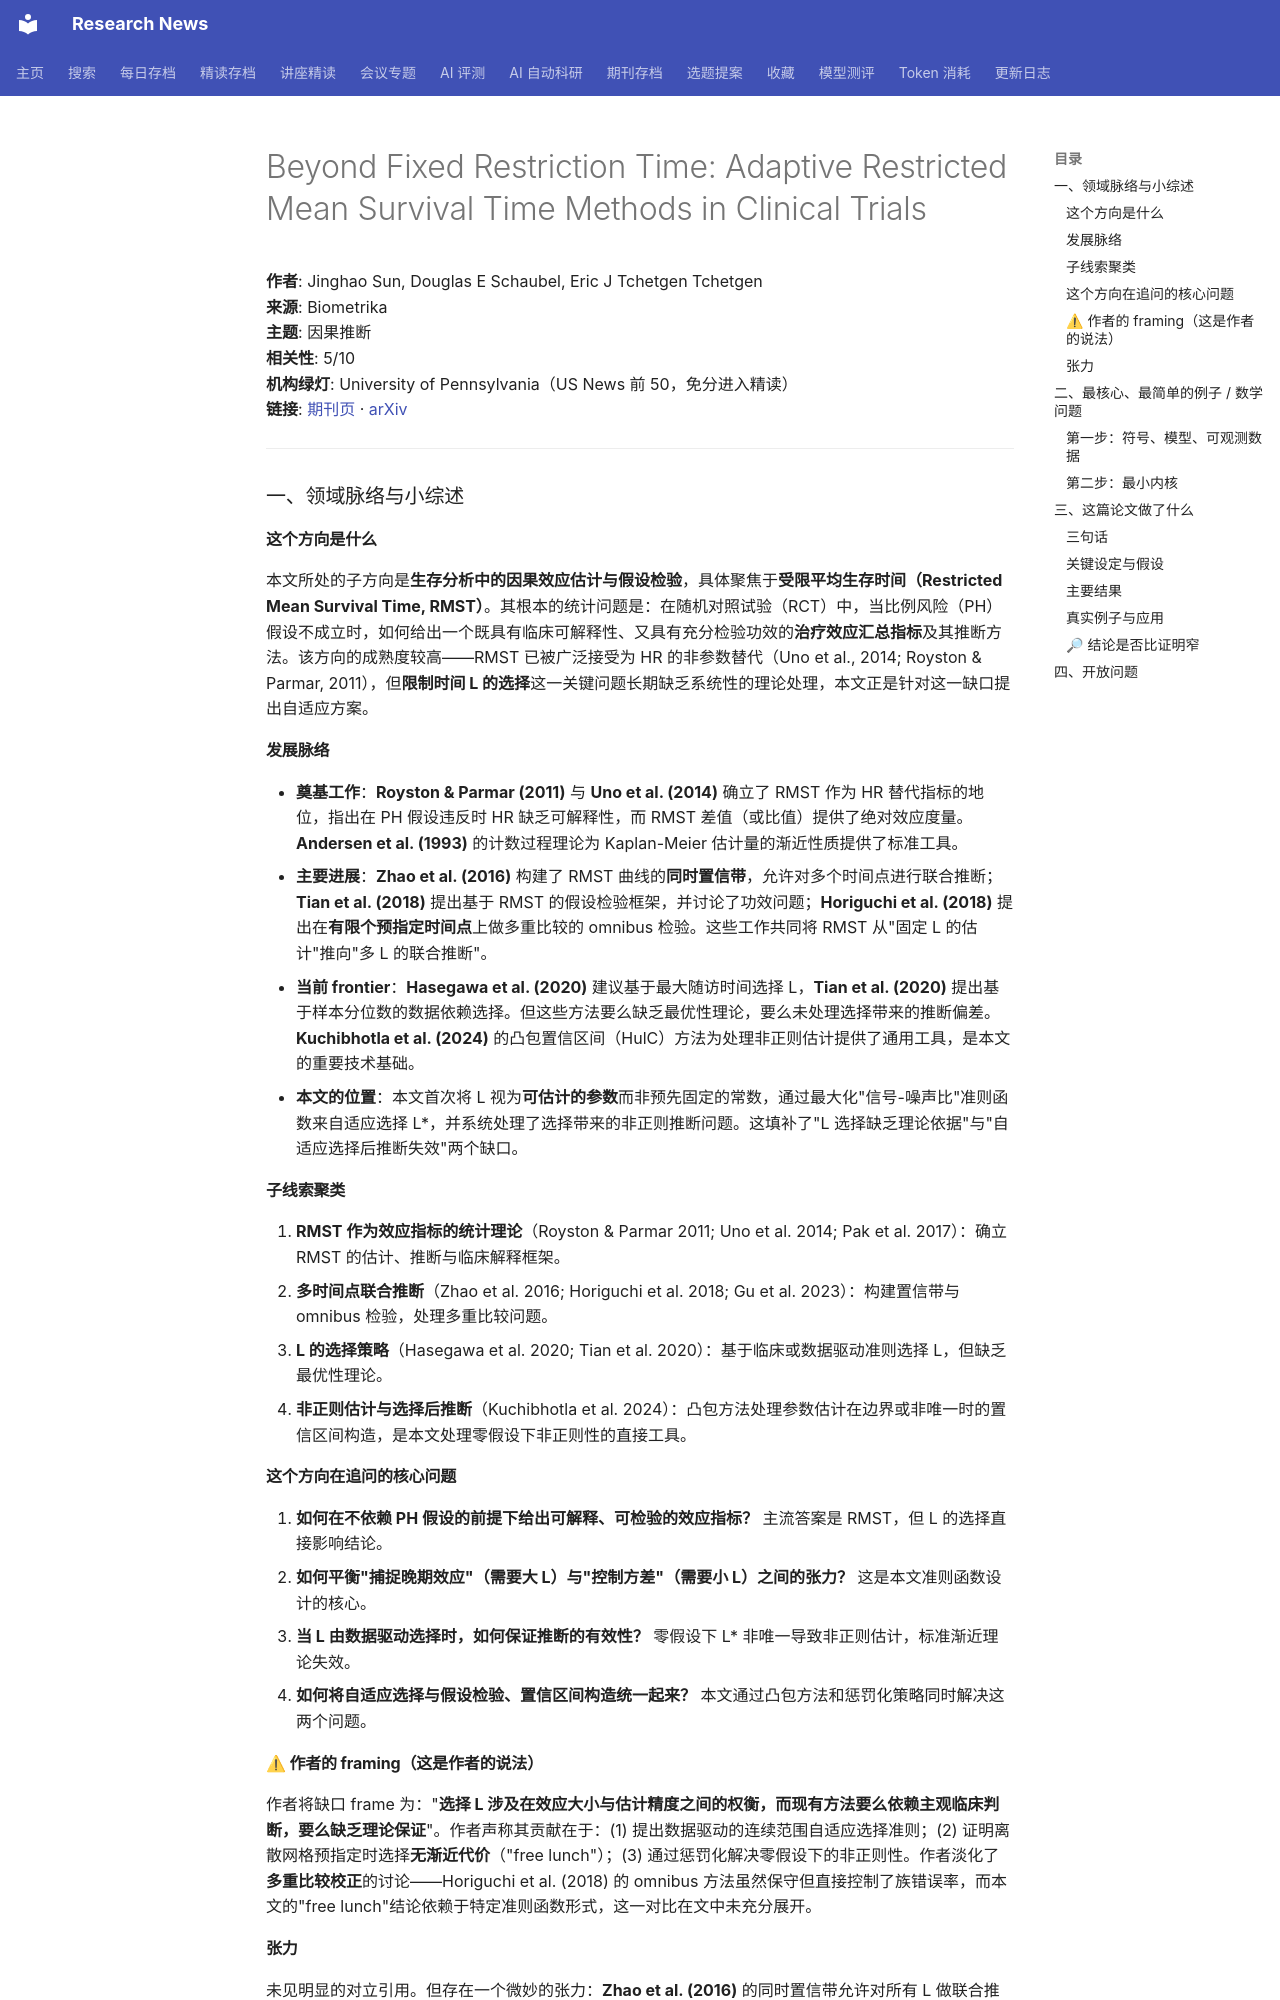

repository: cxy0714/research-news · page: deep_reads/2026-10-10-10.1093_biomet_asag056/index.html · generator: mkdocs

# Beyond Fixed Restriction Time: Adaptive Restricted Mean Survival Time Methods in Clinical Trials

**作者**: Jinghao Sun, Douglas E Schaubel, Eric J Tchetgen Tchetgen  
**来源**: Biometrika  
**主题**: 因果推断  
**相关性**: 5/10  
**机构绿灯**: University of Pennsylvania（US News 前 50，免分进入精读）  
**链接**: [期刊页](https://doi.org/10.1093/biomet/asag056) · [arXiv](https://arxiv.org/abs/2501.15284)

---

### 一、领域脉络与小综述

#### 这个方向是什么

本文所处的子方向是**生存分析中的因果效应估计与假设检验**，具体聚焦于**受限平均生存时间（Restricted Mean Survival Time, RMST）**。其根本的统计问题是：在随机对照试验（RCT）中，当比例风险（PH）假设不成立时，如何给出一个既具有临床可解释性、又具有充分检验功效的**治疗效应汇总指标**及其推断方法。该方向的成熟度较高——RMST 已被广泛接受为 HR 的非参数替代（Uno et al., 2014; Royston & Parmar, 2011），但**限制时间 L 的选择**这一关键问题长期缺乏系统性的理论处理，本文正是针对这一缺口提出自适应方案。

#### 发展脉络

- **奠基工作**：**Royston & Parmar (2011)** 与 **Uno et al. (2014)** 确立了 RMST 作为 HR 替代指标的地位，指出在 PH 假设违反时 HR 缺乏可解释性，而 RMST 差值（或比值）提供了绝对效应度量。**Andersen et al. (1993)** 的计数过程理论为 Kaplan-Meier 估计量的渐近性质提供了标准工具。
- **主要进展**：**Zhao et al. (2016)** 构建了 RMST 曲线的**同时置信带**，允许对多个时间点进行联合推断；**Tian et al. (2018)** 提出基于 RMST 的假设检验框架，并讨论了功效问题；**Horiguchi et al. (2018)** 提出在**有限个预指定时间点**上做多重比较的 omnibus 检验。这些工作共同将 RMST 从"固定 L 的估计"推向"多 L 的联合推断"。
- **当前 frontier**：**Hasegawa et al. (2020)** 建议基于最大随访时间选择 L，**Tian et al. (2020)** 提出基于样本分位数的数据依赖选择。但这些方法要么缺乏最优性理论，要么未处理选择带来的推断偏差。**Kuchibhotla et al. (2024)** 的凸包置信区间（HulC）方法为处理非正则估计提供了通用工具，是本文的重要技术基础。
- **本文的位置**：本文首次将 L 视为**可估计的参数**而非预先固定的常数，通过最大化"信号-噪声比"准则函数来自适应选择 L\*，并系统处理了选择带来的非正则推断问题。这填补了"L 选择缺乏理论依据"与"自适应选择后推断失效"两个缺口。

#### 子线索聚类

1. **RMST 作为效应指标的统计理论**（Royston & Parmar 2011; Uno et al. 2014; Pak et al. 2017）：确立 RMST 的估计、推断与临床解释框架。
2. **多时间点联合推断**（Zhao et al. 2016; Horiguchi et al. 2018; Gu et al. 2023）：构建置信带与 omnibus 检验，处理多重比较问题。
3. **L 的选择策略**（Hasegawa et al. 2020; Tian et al. 2020）：基于临床或数据驱动准则选择 L，但缺乏最优性理论。
4. **非正则估计与选择后推断**（Kuchibhotla et al. 2024）：凸包方法处理参数估计在边界或非唯一时的置信区间构造，是本文处理零假设下非正则性的直接工具。

#### 这个方向在追问的核心问题

1. **如何在不依赖 PH 假设的前提下给出可解释、可检验的效应指标？** 主流答案是 RMST，但 L 的选择直接影响结论。
2. **如何平衡"捕捉晚期效应"（需要大 L）与"控制方差"（需要小 L）之间的张力？** 这是本文准则函数设计的核心。
3. **当 L 由数据驱动选择时，如何保证推断的有效性？** 零假设下 L\* 非唯一导致非正则估计，标准渐近理论失效。
4. **如何将自适应选择与假设检验、置信区间构造统一起来？** 本文通过凸包方法和惩罚化策略同时解决这两个问题。

#### ⚠ 作者的 framing（这是作者的说法）

作者将缺口 frame 为："**选择 L 涉及在效应大小与估计精度之间的权衡，而现有方法要么依赖主观临床判断，要么缺乏理论保证**"。作者声称其贡献在于：(1) 提出数据驱动的连续范围自适应选择准则；(2) 证明离散网格预指定时选择**无渐近代价**（"free lunch"）；(3) 通过惩罚化解决零假设下的非正则性。作者淡化了**多重比较校正**的讨论——Horiguchi et al. (2018) 的 omnibus 方法虽然保守但直接控制了族错误率，而本文的"free lunch"结论依赖于特定准则函数形式，这一对比在文中未充分展开。

#### 张力

未见明显的对立引用。但存在一个微妙的张力：**Zhao et al. (2016)** 的同时置信带允许对所有 L 做联合推断（保守但安全），而本文声称"选择无代价"（高效但依赖准则函数）。这两种哲学——"联合覆盖"与"自适应选择"——在多重比较文献中本质对立，本文未直接回应这一张力。

---

### 二、最核心、最简单的例子 / 数学问题
